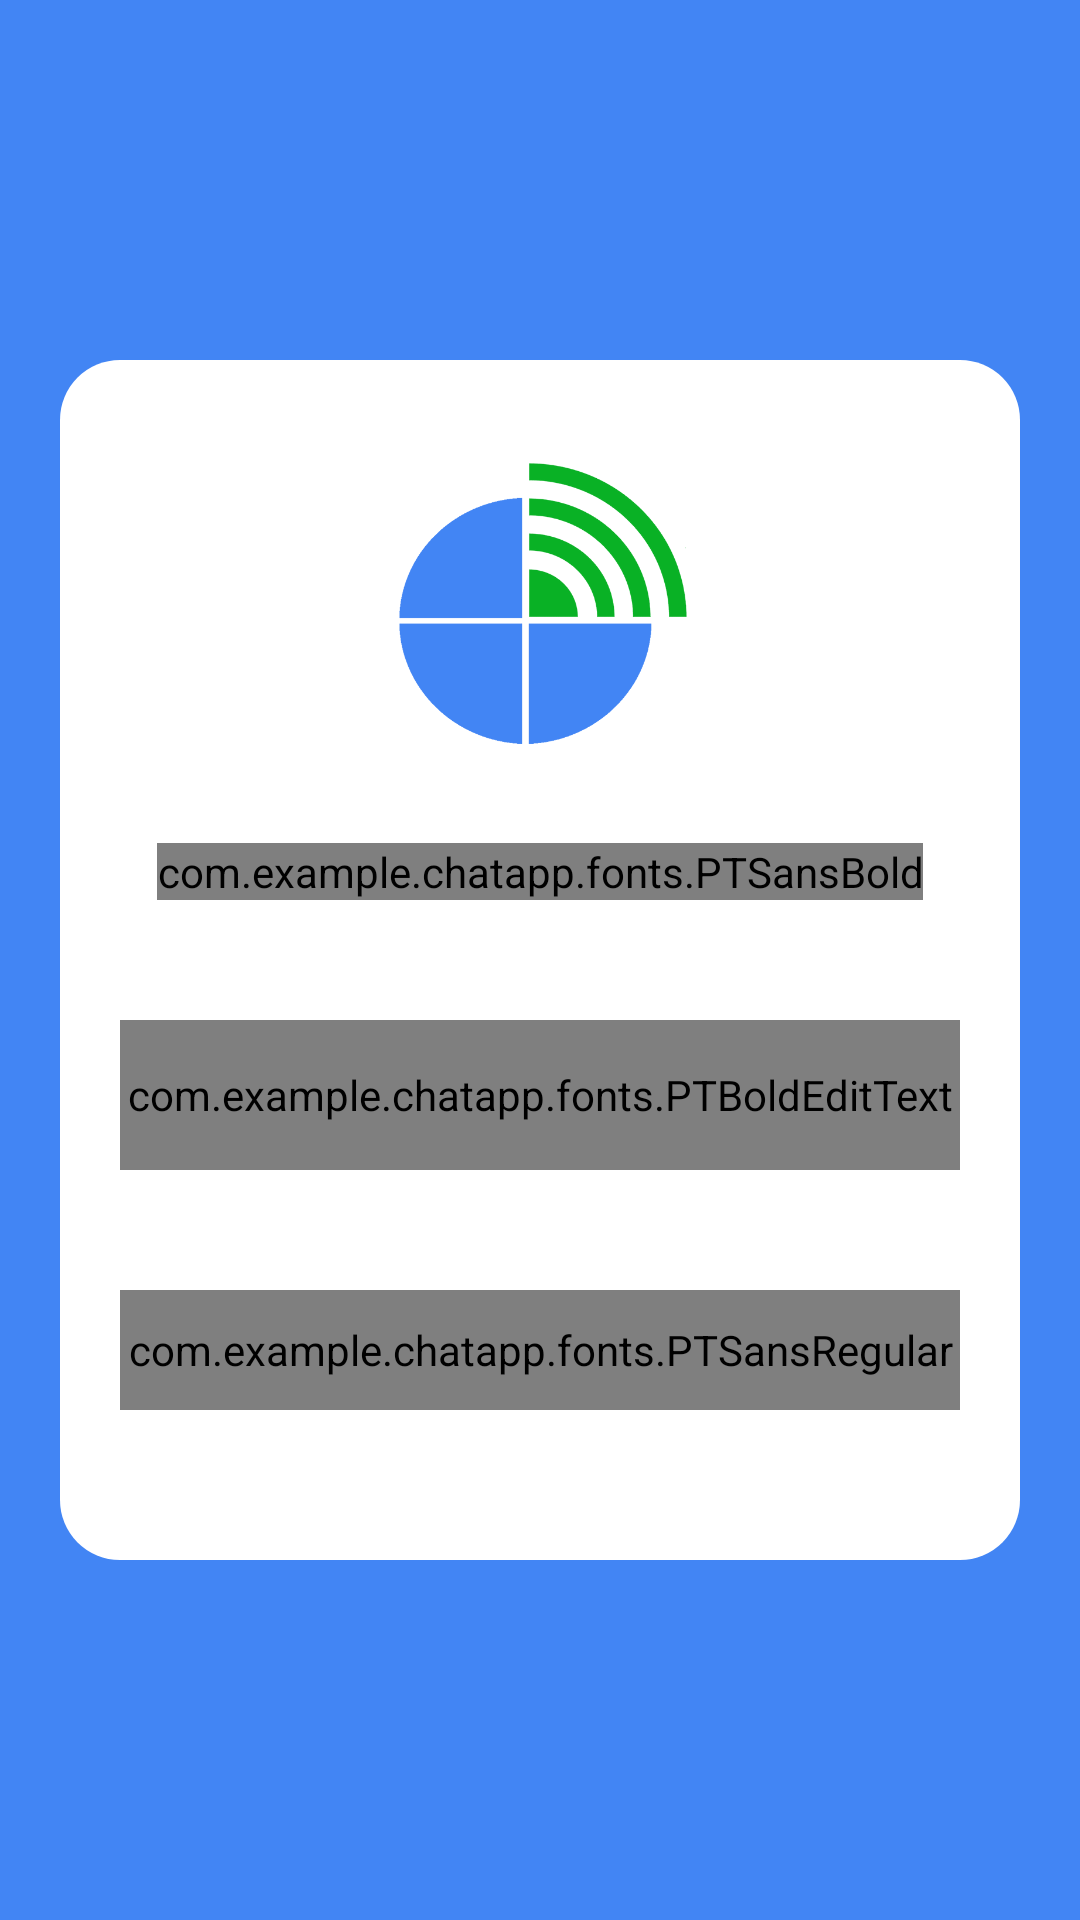

Layout XML and referenced resources for this Android screen:
<!-- AndroidManifest.xml: application theme Base.Theme.ChatApp -->
<!-- res/layout/fragment_otp.xml -->
<?xml version="1.0" encoding="utf-8"?>
<androidx.constraintlayout.widget.ConstraintLayout xmlns:android="http://schemas.android.com/apk/res/android"
    xmlns:tools="http://schemas.android.com/tools"
    android:layout_width="match_parent"
    android:layout_height="match_parent"
    xmlns:app="http://schemas.android.com/apk/res-auto"
    android:background="@color/blue"
    android:id="@+id/otp_fragment"
    tools:context=".sigin.OtpFragment">

    <View
        android:id="@+id/otp_verify"
        android:layout_width="0dp"
        android:layout_height="400dp"
        app:layout_constraintTop_toTopOf="parent"
        app:layout_constraintBottom_toBottomOf="parent"
        app:layout_constraintStart_toStartOf="parent"
        app:layout_constraintEnd_toEndOf="parent"
        android:background="@drawable/rounded_corners"
        android:layout_margin="20dp"/>

            <androidx.appcompat.widget.AppCompatImageView
                android:id="@+id/logo"
                android:layout_width="100dp"
                android:layout_height="100dp"
                app:srcCompat="@drawable/logo"
                android:layout_marginTop="60dp"
                app:layout_constraintTop_toTopOf="@id/otp_verify"
                app:layout_constraintStart_toStartOf="@id/otp_verify"
                app:layout_constraintBottom_toTopOf="@+id/enter_otp"
                app:layout_constraintEnd_toEndOf="@id/otp_verify"
                android:layout_marginBottom="30dp" />

            <com.example.chatapp.fonts.PTSansBold
                android:id="@+id/enter_otp"
                android:layout_width="wrap_content"
                android:layout_height="wrap_content"
                android:textColor="@color/black"
                android:textSize="18sp"
                android:layout_marginTop="30dp"
                app:layout_constraintEnd_toEndOf="parent"
                app:layout_constraintStart_toStartOf="parent"
                app:layout_constraintTop_toBottomOf="@+id/logo"
                android:text="@string/enter_your_otp"/>

            <com.example.chatapp.fonts.PTBoldEditText
                android:id="@+id/otp"
                android:layout_width="match_parent"
                android:layout_height="50dp"
                android:inputType="number"
                android:maxLength="4"
                android:layout_margin="40dp"
                android:textAlignment="center"
                android:textColor="@color/black"
                android:layout_marginTop="30dp"
                android:textSize="18sp"
                app:layout_constraintEnd_toEndOf="@id/otp_verify"
                app:layout_constraintStart_toStartOf="@id/otp_verify"
                app:layout_constraintBottom_toTopOf="@+id/verifyButton"
                app:layout_constraintTop_toBottomOf="@+id/enter_otp"
                android:background="@drawable/edit_box" />

            <com.example.chatapp.fonts.PTSansRegular
                android:id="@+id/verifyButton"
                android:layout_width="match_parent"
                android:layout_height="40dp"
                android:background="@drawable/button_shape"
                android:textColor="@color/white"
                android:textSize="14sp"
                android:layout_marginStart="40dp"
                android:layout_marginEnd="40dp"
                android:layout_marginBottom="50dp"
                android:gravity="center"
                app:layout_constraintEnd_toEndOf="@id/otp_verify"
                app:layout_constraintStart_toStartOf="@id/otp_verify"
                app:layout_constraintBottom_toBottomOf="@+id/otp_verify"
                app:layout_constraintTop_toBottomOf="@+id/otp"
                android:text="@string/verify_otp" />

    <View
        android:id="@+id/popup"
        android:layout_width="0dp"
        android:layout_height="400dp"
        app:layout_constraintTop_toTopOf="parent"
        app:layout_constraintBottom_toBottomOf="parent"
        app:layout_constraintStart_toStartOf="parent"
        app:layout_constraintEnd_toEndOf="parent"
        android:background="@drawable/rounded_corners"
        android:visibility="gone"
        android:layout_margin="20dp"/>

    <androidx.appcompat.widget.AppCompatImageView
        android:id="@+id/green_tick"
        android:visibility="gone"
        android:layout_width="100dp"
        android:layout_height="100dp"
        android:background="@drawable/round"
        android:src="@drawable/baseline_done_24"
        android:padding="15dp"
        android:layout_marginTop="100dp"
        app:layout_constraintTop_toTopOf="@id/popup"
        app:layout_constraintStart_toStartOf="@id/popup"
        app:layout_constraintBottom_toTopOf="@+id/text_successful"
        app:layout_constraintEnd_toEndOf="@id/popup"/>

    <com.example.chatapp.fonts.PTSansBold
        android:id="@+id/text_successful"
        android:visibility="gone"
        android:layout_width="wrap_content"
        android:layout_height="wrap_content"
        android:text="@string/phone_number_verified"
        android:textAlignment="center"
        android:textColor="@color/black"
        android:layout_marginBottom="100dp"
        android:textSize="18sp"
        app:layout_constraintBottom_toBottomOf="@+id/popup"
        app:layout_constraintEnd_toEndOf="@id/popup"
        app:layout_constraintStart_toStartOf="@id/popup"
        app:layout_constraintTop_toBottomOf="@+id/green_tick" />

</androidx.constraintlayout.widget.ConstraintLayout>
<!-- resources referenced by this layout -->
<resources>
  <color name="black">#FF000000</color>
  <color name="blue">#4285f4</color>
  <color name="white">#FFFFFFFF</color>
  <!-- drawable button_shape (drawable) -->
  <?xml version="1.0" encoding="utf-8"?>
  <shape
      xmlns:android="http://schemas.android.com/apk/res/android"
      android:shape="rectangle">
      <corners android:radius="20dp" />
      <solid android:color="@color/blue" />
  </shape>
  <!-- drawable edit_box (drawable) -->
  <?xml version="1.0" encoding="utf-8"?>
  <shape android:shape="rectangle"
      xmlns:android="http://schemas.android.com/apk/res/android">
      <corners android:radius="10dp" />
      <solid android:color="@color/white" />
      <stroke android:color="@color/grey" android:width="1dp" />
  </shape>
  <!-- drawable logo: png bitmap (drawable, 21338 bytes) -->
  <!-- drawable round (drawable) -->
  <?xml version="1.0" encoding="utf-8"?>
  <shape xmlns:android="http://schemas.android.com/apk/res/android"
      android:shape="oval">
      <corners android:radius="0dp" />
      <solid android:color="@color/green" />
  </shape>
  <!-- drawable rounded_corners (drawable) -->
  <?xml version="1.0" encoding="utf-8"?>
  <shape android:shape="rectangle"
      xmlns:android="http://schemas.android.com/apk/res/android">
      <corners android:radius="20dp" />
      <solid android:color="@color/white" />
  </shape>
  <string name="enter_your_otp">Enter your OTP</string>
  <string name="phone_number_verified">Phone Number Verified</string>
  <string name="verify_otp">Verify OTP</string>
  <style name="Base.Theme.ChatApp" parent="Theme.Material3.DayNight.NoActionBar">
          
          <item name="colorPrimary">@color/black</item>
          <item name="colorPrimaryVariant">@color/white</item>
          <item name="colorSecondary">@color/white</item>
          <item name="colorSecondaryVariant">@color/blue</item>
          <item name="colorOnSecondary">@color/black</item>
          <item name="android:statusBarColor">@color/white</item>
      </style>
  <color name="grey">#BABABC</color>
  <color name="green">#09b125</color>
</resources>
